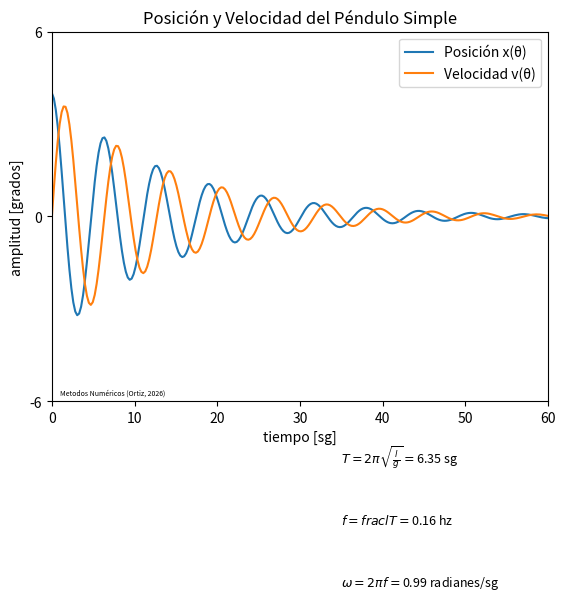

Reproduce this figure in Python.
# test_10.py
''' GRÁFICAS
Ejemplo para el curso de métodos numéricos
por Ing. Giancarlo Ortiz '''
# Instalar módulos
''' La generación de gráficos en Python requiere módulos adicionales.
Existe una gran variedad de módulos para hacer gráficos de todo tipo con Python.
Asi como  NumPy es el estándar de facto en ciencia para la operación numérica;
Matplotlib, lo es para la generación de gráficos a partir de datos contenidos en listas o arrays. '''

# Importar módulos incluidos en Python por defecto
from sys import version as Py_version
from time import gmtime as time
from math import sqrt

# Importar módulos que deben ser instalados
import matplotlib
import matplotlib.pyplot as plt
import numpy as np
from numpy import exp, pi

# Declaración de variables
amplitud_max = 4
coeficiente_de_amortiguamiento = 0.07
longitud = 10
gravedad = 9.8

# Asignaciones y llamado a funciones
periodo = 2 * pi * sqrt(longitud/gravedad) 
frecuencia = 1 / periodo
angular = 2 * pi * frecuencia

# Construcción del vector de tiempo en NumPy
tiempo = np.linspace(0, 60, 256, endpoint=True)

# Operación con vectores en NumPy de posición
K = amplitud_max * exp(-coeficiente_de_amortiguamiento * tiempo)
position = K * np.cos(angular * tiempo)
velocidad = K * np.sin(angular * tiempo)

# Gráficas
plt.plot(tiempo, position, label="Posición x(\u03B8)")
plt.plot(tiempo, velocidad, label="Velocidad v(\u03B8)")
plt.legend()

# Propiedades de las gráficas - Texto
plt.title("Posición y Velocidad del Péndulo Simple")
plt.xlabel("tiempo [sg]")
plt.ylabel("amplitud [grados]")

# Propiedades de las gráficas - Limites
plt.xlim(0, 60)
limites_x = plt.xlim()

# Lineas de división
plt.xticks([0, 10, 20, 30, 40, 50, 60])
plt.yticks([-1.5 * amplitud_max, 0, 1.5 * amplitud_max])

# Expresiones matemáticas con MathTex (Matplotlib)
plt.text(35, -8, r'$T=2\pi\sqrt{\frac{l}{g}}=$' + f"{periodo:2.2f} sg", fontsize=9)
plt.text(35, -10, r'$f=frac{l}{T}=$' + f"{frecuencia:2.2f} hz", fontsize=9)
plt.text(35, -12, r'$\omega=2\pi f=$' + f"{angular:2.2f} radianes/sg", fontsize=9)
plt.text(1, -1.45 * amplitud_max, f"Metodos Numéricos (Ortiz, {time().tm_year})", fontsize=5)

# Salida en pantalla via TK
plt.show()

# Salida estándar por consola
print("----------------------------------------------------")
print(f" Matplotlib importado con éxito")
print("----------------------------------------------------")
print(f" Versión Python:        {Py_version.split(' ')[0]}")
print(f" Versión NumPy:         {np.__version__}")
print(f" Version Matplotlib:    {matplotlib.__version__}")
print(f" Backend gráfico:       {matplotlib.get_backend()}")
print("----------------------------------------------------")
